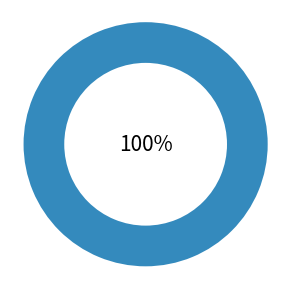

The matplotlib source for this figure:
import matplotlib as mpl
from matplotlib.patches import Wedge
import matplotlib.pyplot as plt

mpl.rcParams['toolbar'] = 'None'

plt.style.use('ggplot')

fig, ax = plt.subplots(figsize=(3.5,3.5))

patch = Wedge((.5, .5), .45, 90, 90, width=0.15)
ax.add_patch(patch)
ax.axis('equal')
ax.set_xlim([0,1])
ax.set_ylim([0,1])
ax.axis('off')
t = ax.text(0.5, 0.5, '0%%', fontsize=15, ha='center', va='center')

di = 1
for i in range(0,360,di):
    patch.set_theta1(90 - i - di)
    progress = 100 * (i+di) / 360
    t.set_text('%02d%%' % progress)
    plt.pause(0.0001)
plt.close()
